Dataset: aug_ds (GitHub, JaymarRCezar/Addressing-Class-Imbalance-in-Eye-Disease-Classification-A-Transfer-Learning-based-Approach). Classes: cataract, diabetic retinopathy, glaucoma.

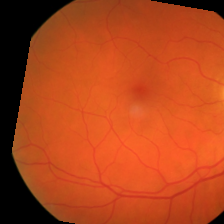
Label: diabetic retinopathy

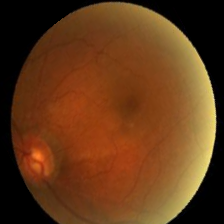
Label: glaucoma

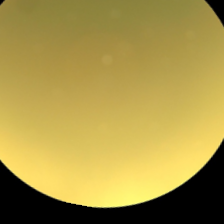
Label: cataract

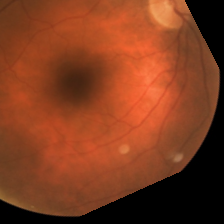
Label: diabetic retinopathy

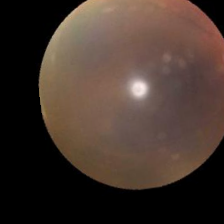
Label: cataract

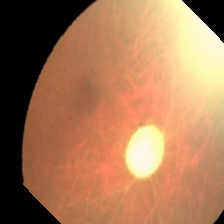
Label: glaucoma
